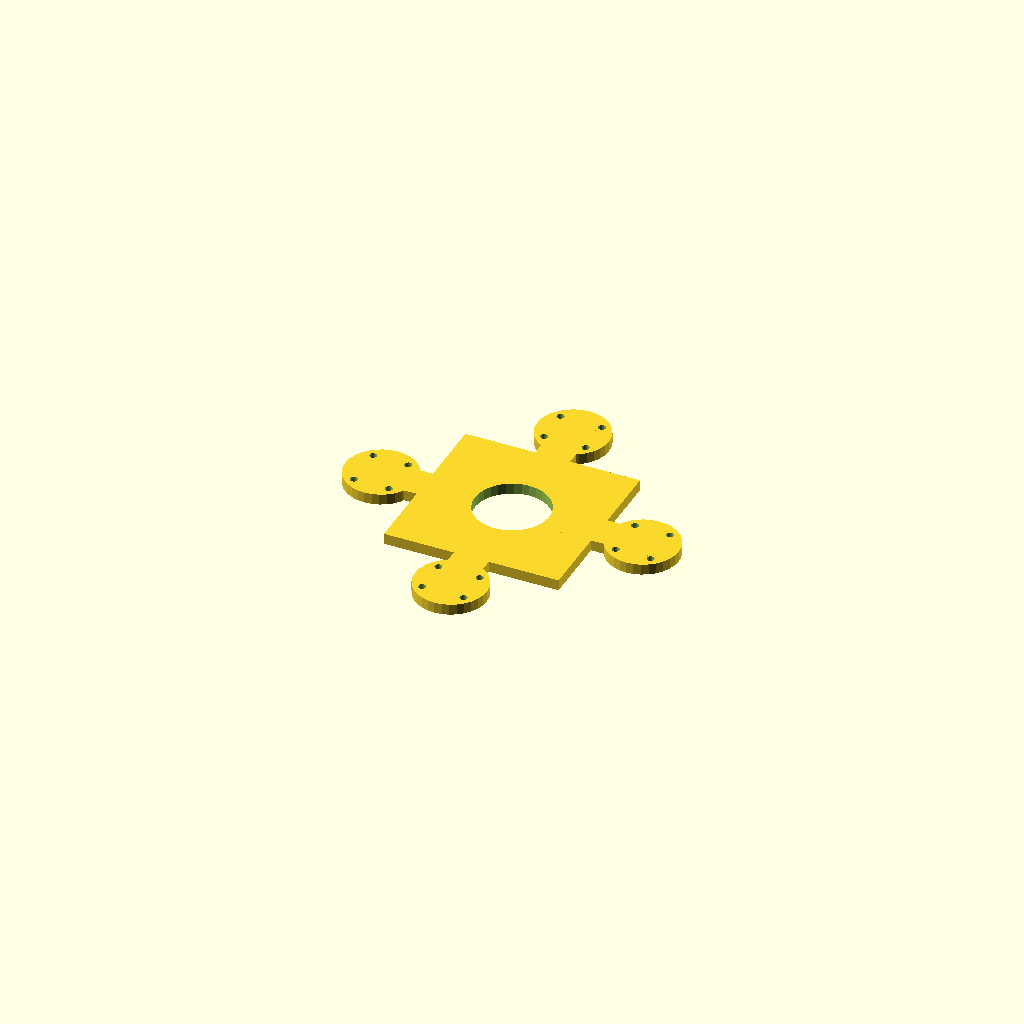
Cell 1 — every parameter at its default value.
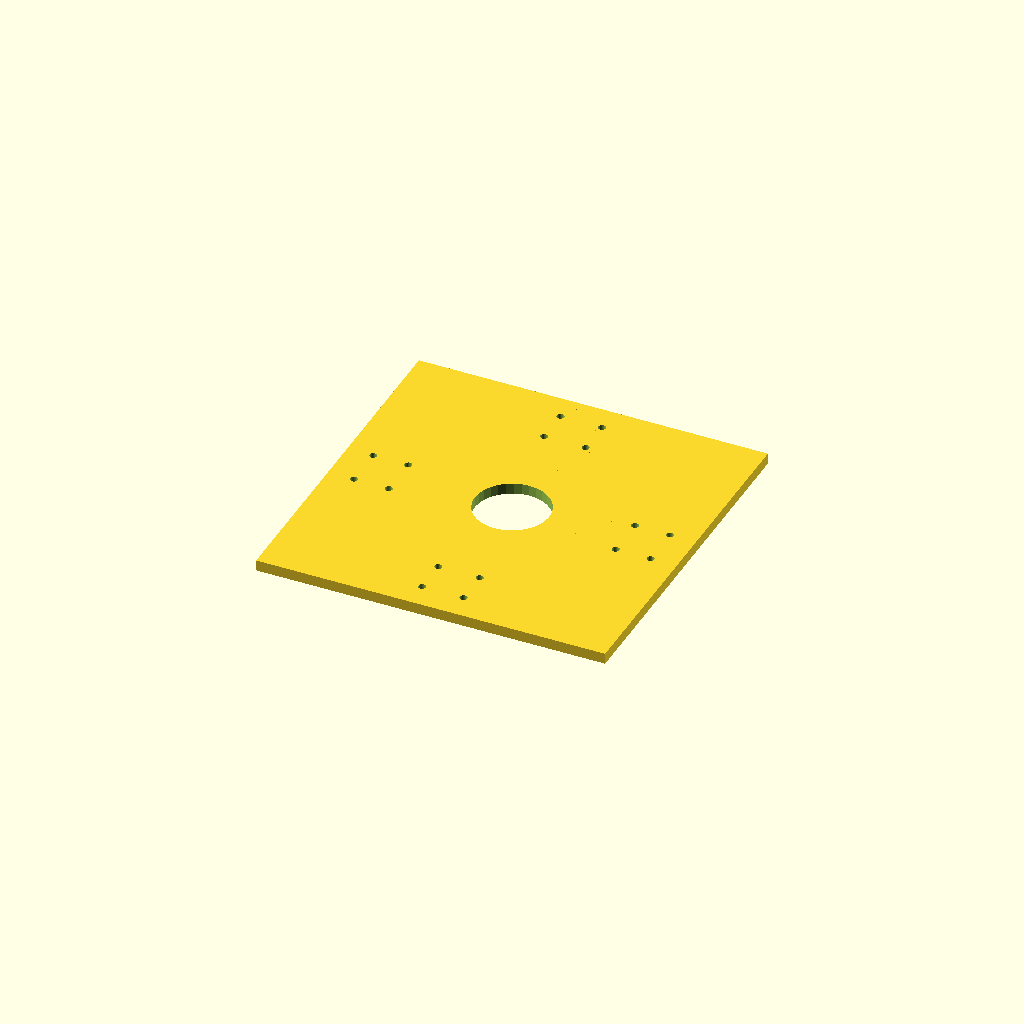
Cell 2 — hub set to 160, the other parameters unchanged.
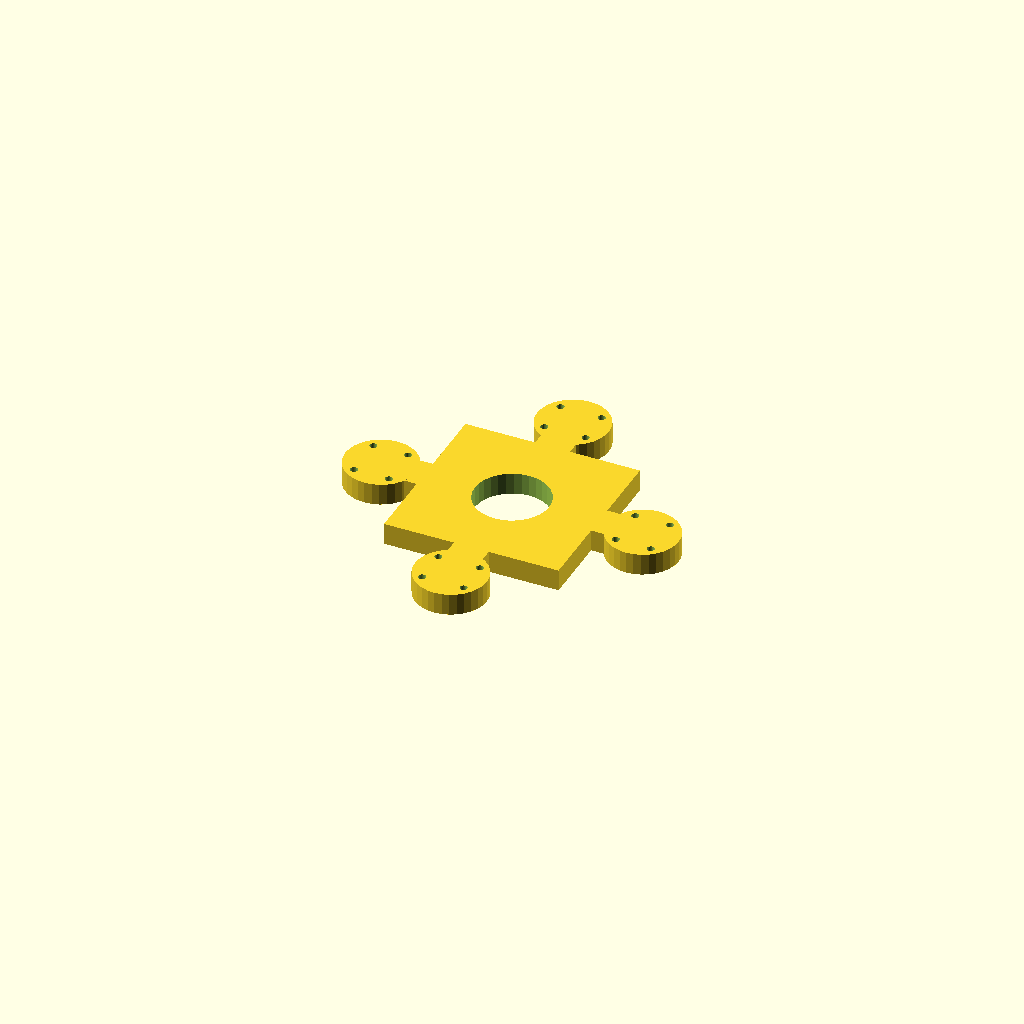
Cell 3 — plate_t set to 10, the other parameters unchanged.
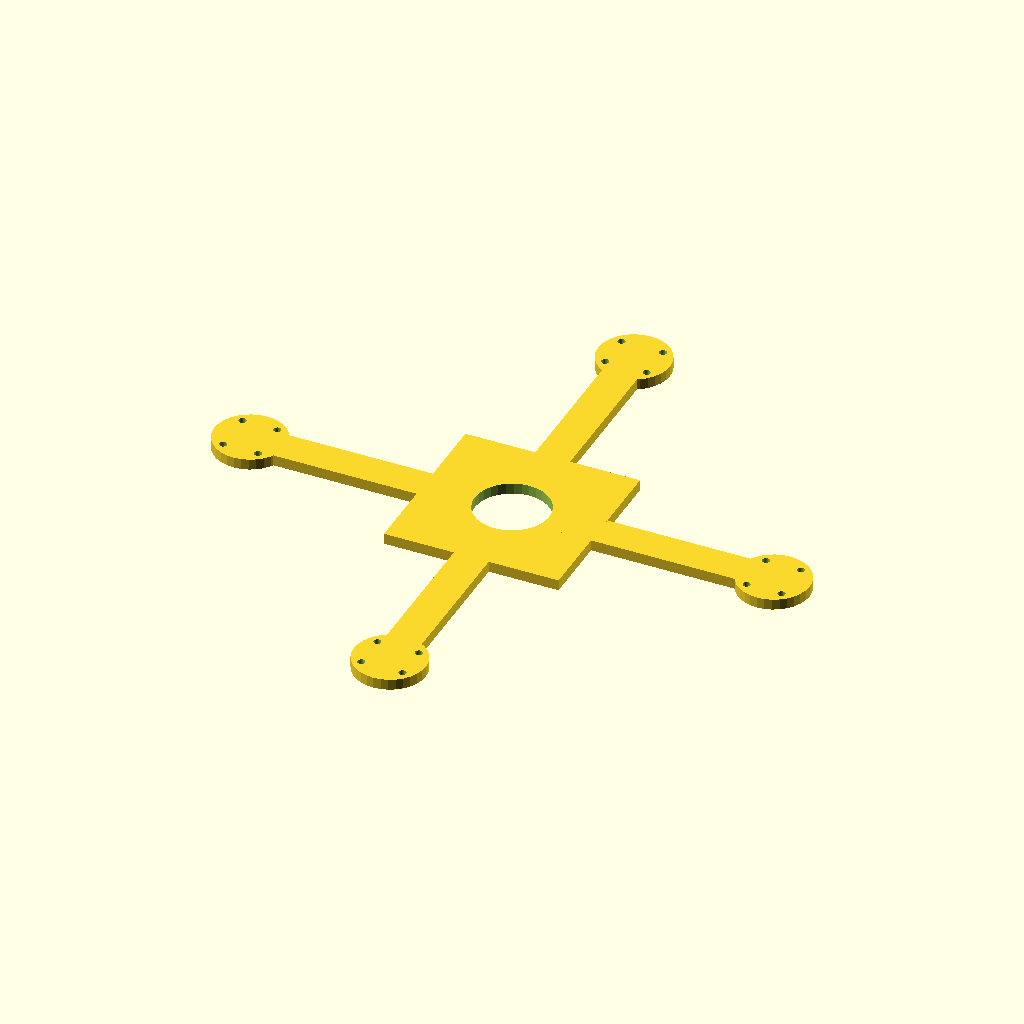
Cell 4: arm_len = 120 (everything else at default).
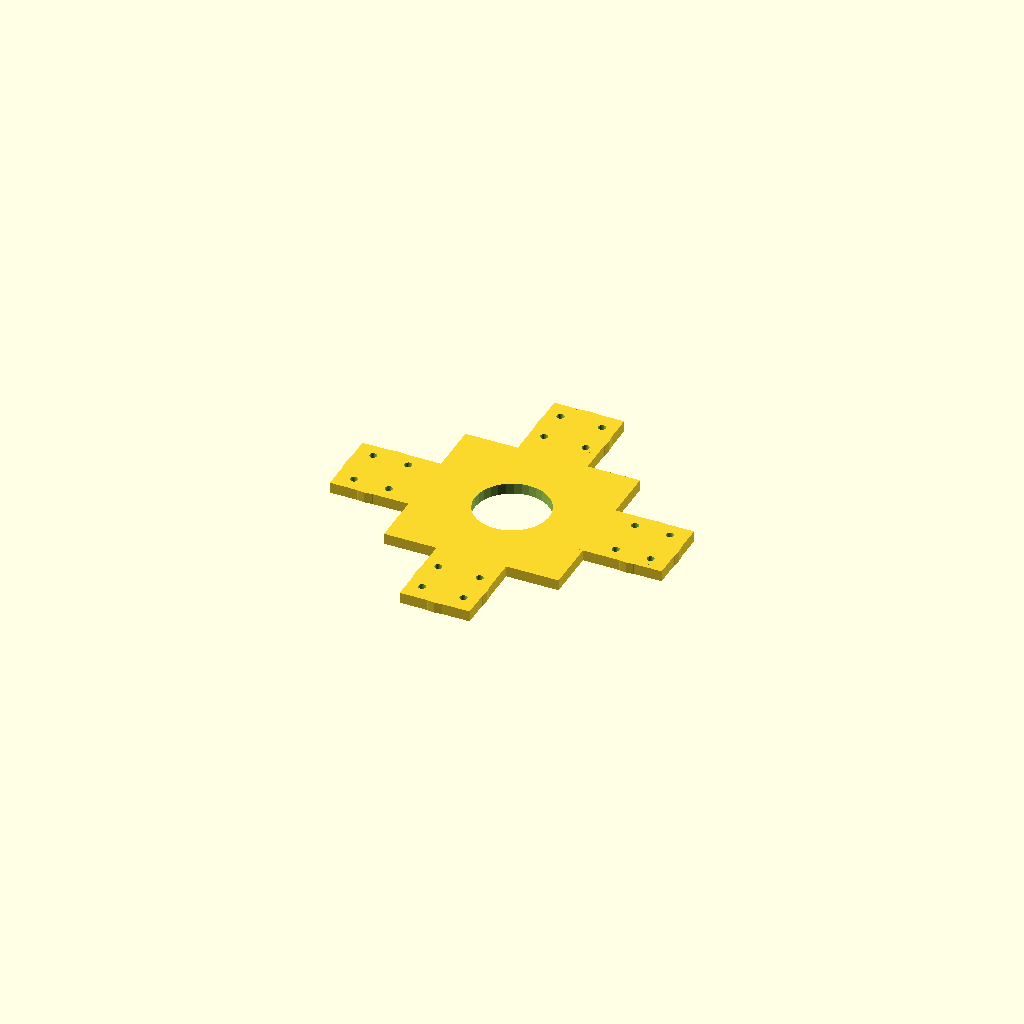
Cell 5: bar_w = 32 (everything else at default).
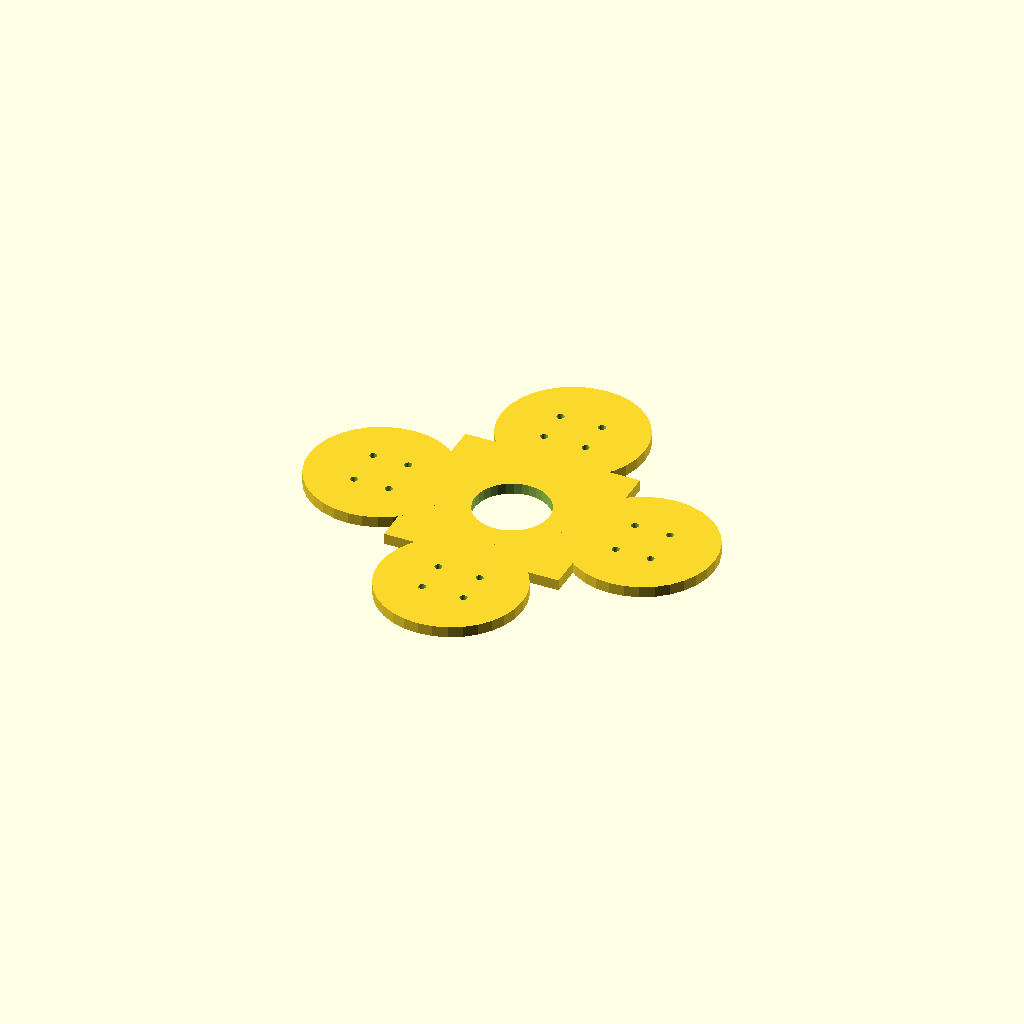
Cell 6: pad_d = 65.68 (everything else at default).
One fixed orthographic camera (rotation 55°, 0°, 25°; colour scheme Cornfield) for every cell.
OpenSCAD source file optional_data/gen2/quadframes/part_0059.scad:
$fn = 32;

// ----------------------------------------------------------------------
// Quadcopter frame: 152.84 mm across the motor pads, arms 60 mm
// ----------------------------------------------------------------------

// --- parameters (mm) ---
hub = 80;                 // central plate size
plate_t = 5;              // plate thickness
arm_len = 60;             // hub centre to motor pad centre
bar_w = 16;               // arm width
pad_d = 32.84;            // motor pad diameter
hole_x = 16;              // motor bolt spacing, X
hole_y = 19;              // motor bolt spacing, Y
hole_d = 3.4;             // motor bolt clearance
centre_d = 34;            // central cut-out for the stack

module arm_bar() {
  /* flat bar: hull of a stub inside the hub and a box at the pad */
  hull() {
    translate([hub / 4, 0, plate_t / 2]) cube([bar_w, bar_w, plate_t], center = true);
    translate([arm_len, 0, plate_t / 2]) cube([bar_w, bar_w, plate_t], center = true);
  }
}

module pad() {
  translate([arm_len, 0, 0]) cylinder(h = plate_t, d = pad_d);
}

module frame() {
  translate([-hub / 2, -hub / 2, 0]) cube([hub, hub, plate_t]);
  rotate([0, 0, 0]) arm_bar();
  rotate([0, 0, 0]) pad();
  rotate([0, 0, 90]) arm_bar();
  rotate([0, 0, 90]) pad();
  rotate([0, 0, 180]) arm_bar();
  rotate([0, 0, 180]) pad();
  rotate([0, 0, 270]) arm_bar();
  rotate([0, 0, 270]) pad();
}

difference() {
  frame();
  for (a = [0 : 3]) rotate([0, 0, a * 90 + 0])
    for (sx = [-1, 1]) for (sy = [-1, 1])
      translate([arm_len + sx * hole_x / 2, sy * hole_y / 2, -1]) cylinder(h = plate_t + 2, d = hole_d);
  translate([0, 0, -1]) cylinder(h = plate_t + 2, d = centre_d);
}
Customizer parameters (derived from the source; name, type, default, range or options):
hub: number, default 80
plate_t: number, default 5
arm_len: number, default 60
bar_w: number, default 16
pad_d: number, default 32.84
hole_x: number, default 16
hole_y: number, default 19
hole_d: number, default 3.4
centre_d: number, default 34
